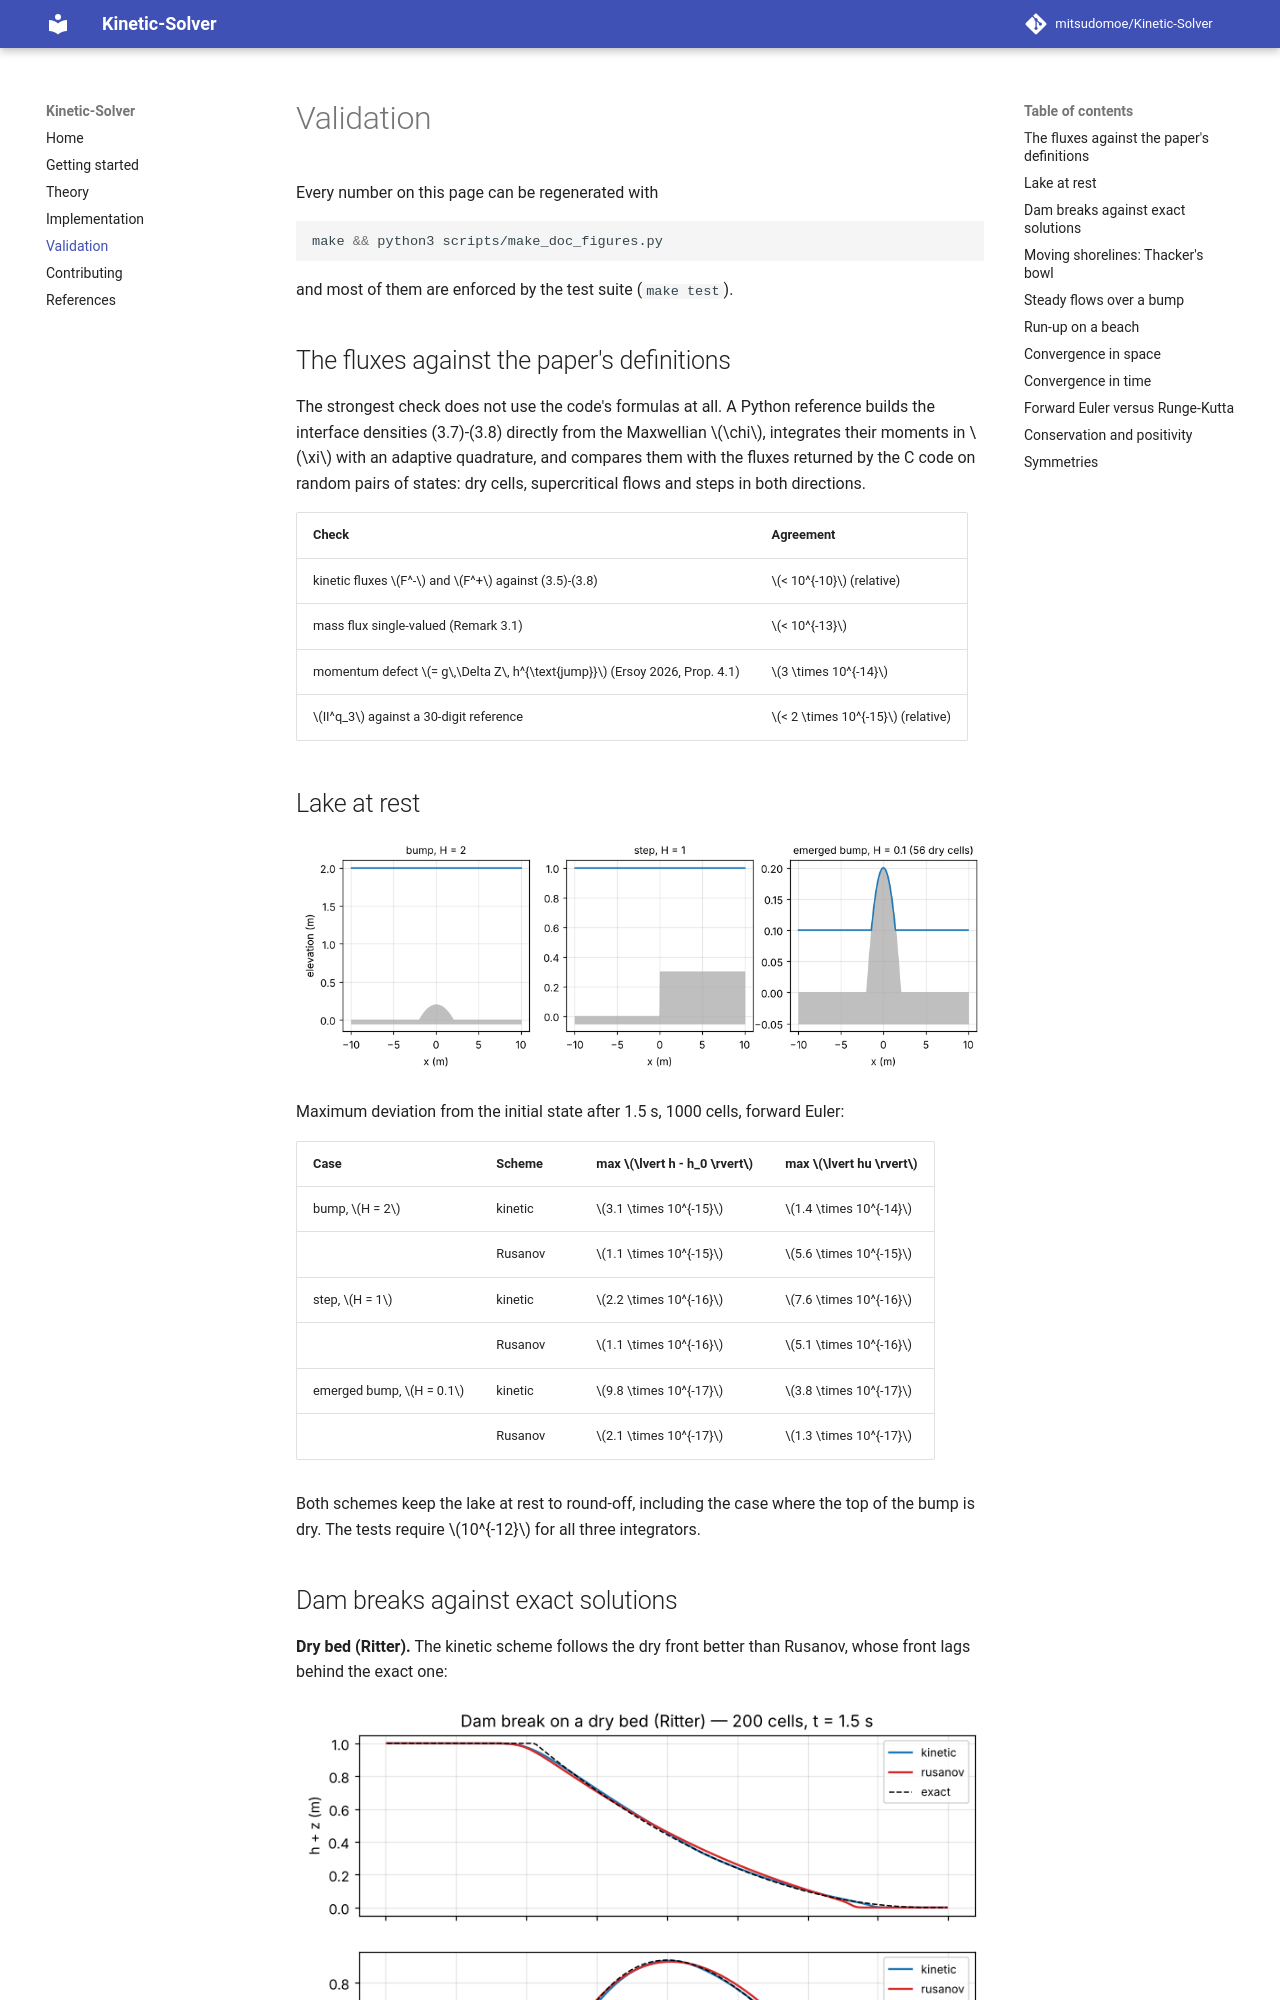

repository: mitsudomoe/Kinetic-Solver · page: validation/index.html · generator: mkdocs

# Validation

Every number on this page can be regenerated with

```sh
make && python3 scripts/make_doc_figures.py
```

and most of them are enforced by the test suite (`make test`).

## The fluxes against the paper's definitions

The strongest check does not use the code's formulas at all. A Python reference
builds the interface densities (3.7)-(3.8) directly from the Maxwellian $\chi$,
integrates their moments in $\xi$ with an adaptive quadrature, and compares them
with the fluxes returned by the C code on random pairs of states: dry cells,
supercritical flows and steps in both directions.

| Check | Agreement |
|---|---|
| kinetic fluxes $F^-$ and $F^+$ against (3.5)-(3.8) | $< 10^{-10}$ (relative) |
| mass flux single-valued (Remark 3.1) | $< 10^{-13}$ |
| momentum defect $= g\,\Delta Z\, h^{\text{jump}}$ (Ersoy 2026, Prop. 4.1) | $3 \times 10^{-14}$ |
| $II^q_3$ against a 30-digit reference | $< 2 \times 10^{-15}$ (relative) |

## Lake at rest

![Lakes at rest](assets/lake-at-rest.png)

Maximum deviation from the initial state after 1.5 s, 1000 cells, forward Euler:

| Case | Scheme | max $\lvert h - h_0 \rvert$ | max $\lvert hu \rvert$ |
|---|---|---|---|
| bump, $H = 2$ | kinetic | $3.1 \times 10^{-15}$ | $1.4 \times 10^{-14}$ |
| | Rusanov | $1.1 \times 10^{-15}$ | $5.6 \times 10^{-15}$ |
| step, $H = 1$ | kinetic | $2.2 \times 10^{-16}$ | $7.6 \times 10^{-16}$ |
| | Rusanov | $1.1 \times 10^{-16}$ | $5.1 \times 10^{-16}$ |
| emerged bump, $H = 0.1$ | kinetic | $9.8 \times 10^{-17}$ | $3.8 \times 10^{-17}$ |
| | Rusanov | $2.1 \times 10^{-17}$ | $1.3 \times 10^{-17}$ |

Both schemes keep the lake at rest to round-off, including the case where the top
of the bump is dry. The tests require $10^{-12}$ for all three integrators.
